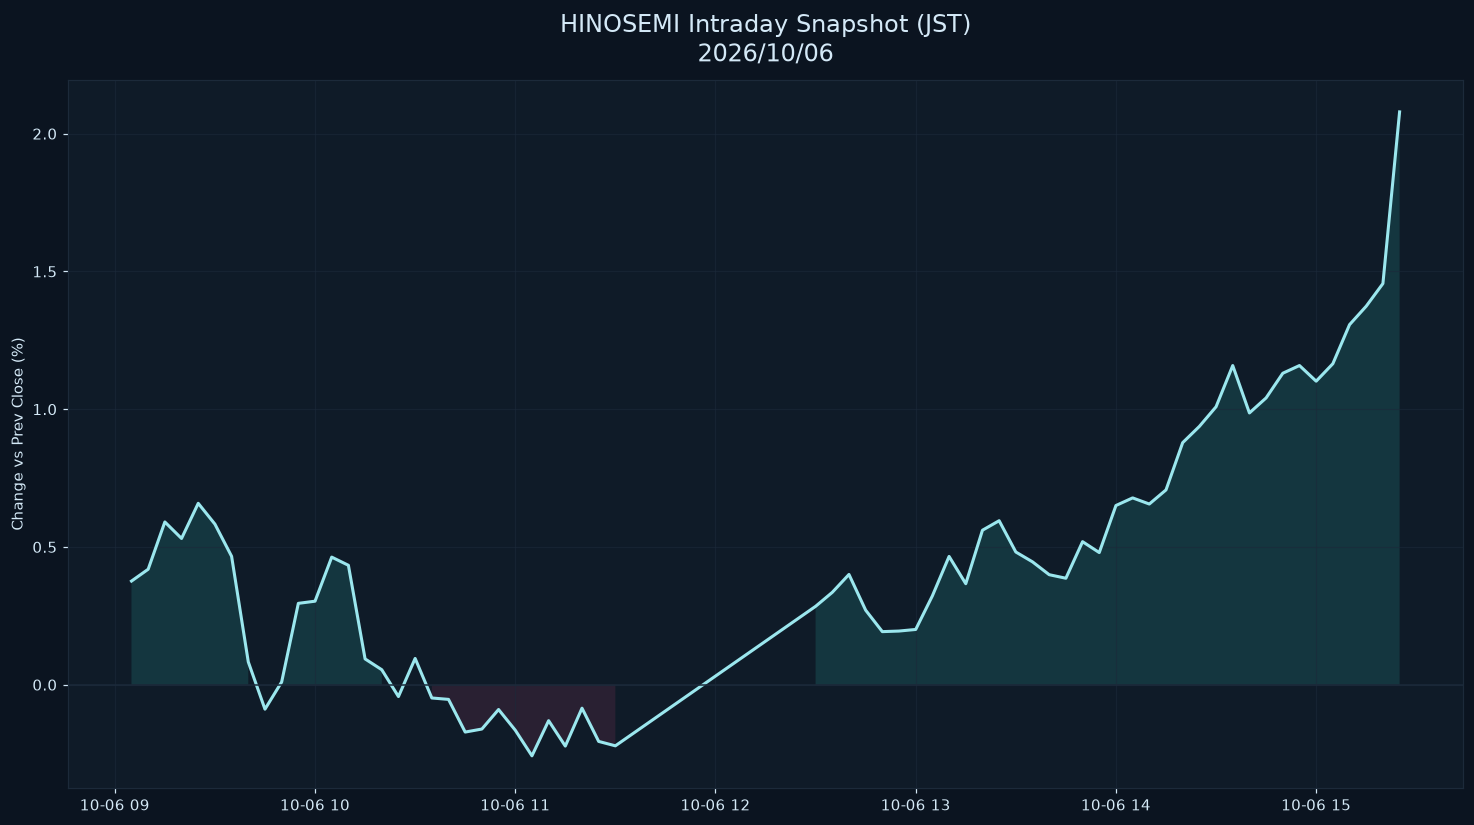

The file beside this chart, header and first rows:
datetime_jst, pct
2026-10-06 09:05:00+09:00, 0.3762
2026-10-06 09:10:00+09:00, 0.4191
2026-10-06 09:15:00+09:00, 0.5908
2026-10-06 09:20:00+09:00, 0.5308
2026-10-06 09:25:00+09:00, 0.6584
2026-10-06 09:30:00+09:00, 0.5829
2026-10-06 09:35:00+09:00, 0.466
2026-10-06 09:40:00+09:00, 0.08281
2026-10-06 09:45:00+09:00, -0.08882
2026-10-06 09:50:00+09:00, 0.009888
2026-10-06 09:55:00+09:00, 0.2953
2026-10-06 10:00:00+09:00, 0.3032
2026-10-06 10:05:00+09:00, 0.4631
2026-10-06 10:10:00+09:00, 0.4335
2026-10-06 10:15:00+09:00, 0.09366
2026-10-06 10:20:00+09:00, 0.05442
2026-10-06 10:25:00+09:00, -0.04299
2026-10-06 10:30:00+09:00, 0.09543
2026-10-06 10:35:00+09:00, -0.04814
2026-10-06 10:40:00+09:00, -0.05322
2026-10-06 10:45:00+09:00, -0.1718
2026-10-06 10:50:00+09:00, -0.1609
2026-10-06 10:55:00+09:00, -0.08998
2026-10-06 11:00:00+09:00, -0.165
2026-10-06 11:05:00+09:00, -0.2581
2026-10-06 11:10:00+09:00, -0.1305
2026-10-06 11:15:00+09:00, -0.2228
2026-10-06 11:20:00+09:00, -0.08513
2026-10-06 11:25:00+09:00, -0.2058
2026-10-06 11:30:00+09:00, -0.2218
2026-10-06 12:30:00+09:00, 0.2845
2026-10-06 12:35:00+09:00, 0.3353
2026-10-06 12:40:00+09:00, 0.4002
2026-10-06 12:45:00+09:00, 0.2705
2026-10-06 12:50:00+09:00, 0.1927
2026-10-06 12:55:00+09:00, 0.1948
2026-10-06 13:00:00+09:00, 0.2006
2026-10-06 13:05:00+09:00, 0.3227
2026-10-06 13:10:00+09:00, 0.4657
2026-10-06 13:15:00+09:00, 0.3666
2026-10-06 13:20:00+09:00, 0.5607
2026-10-06 13:25:00+09:00, 0.5953
2026-10-06 13:30:00+09:00, 0.4817
2026-10-06 13:35:00+09:00, 0.446
2026-10-06 13:40:00+09:00, 0.3993
2026-10-06 13:45:00+09:00, 0.3865
2026-10-06 13:50:00+09:00, 0.5192
2026-10-06 13:55:00+09:00, 0.4797
2026-10-06 14:00:00+09:00, 0.6504
2026-10-06 14:05:00+09:00, 0.6781
2026-10-06 14:10:00+09:00, 0.6558
2026-10-06 14:15:00+09:00, 0.707
2026-10-06 14:20:00+09:00, 0.8786
2026-10-06 14:25:00+09:00, 0.9375
2026-10-06 14:30:00+09:00, 1.009
2026-10-06 14:35:00+09:00, 1.158
2026-10-06 14:40:00+09:00, 0.9864
2026-10-06 14:45:00+09:00, 1.041
2026-10-06 14:50:00+09:00, 1.13
2026-10-06 14:55:00+09:00, 1.158
... 6 more rows
